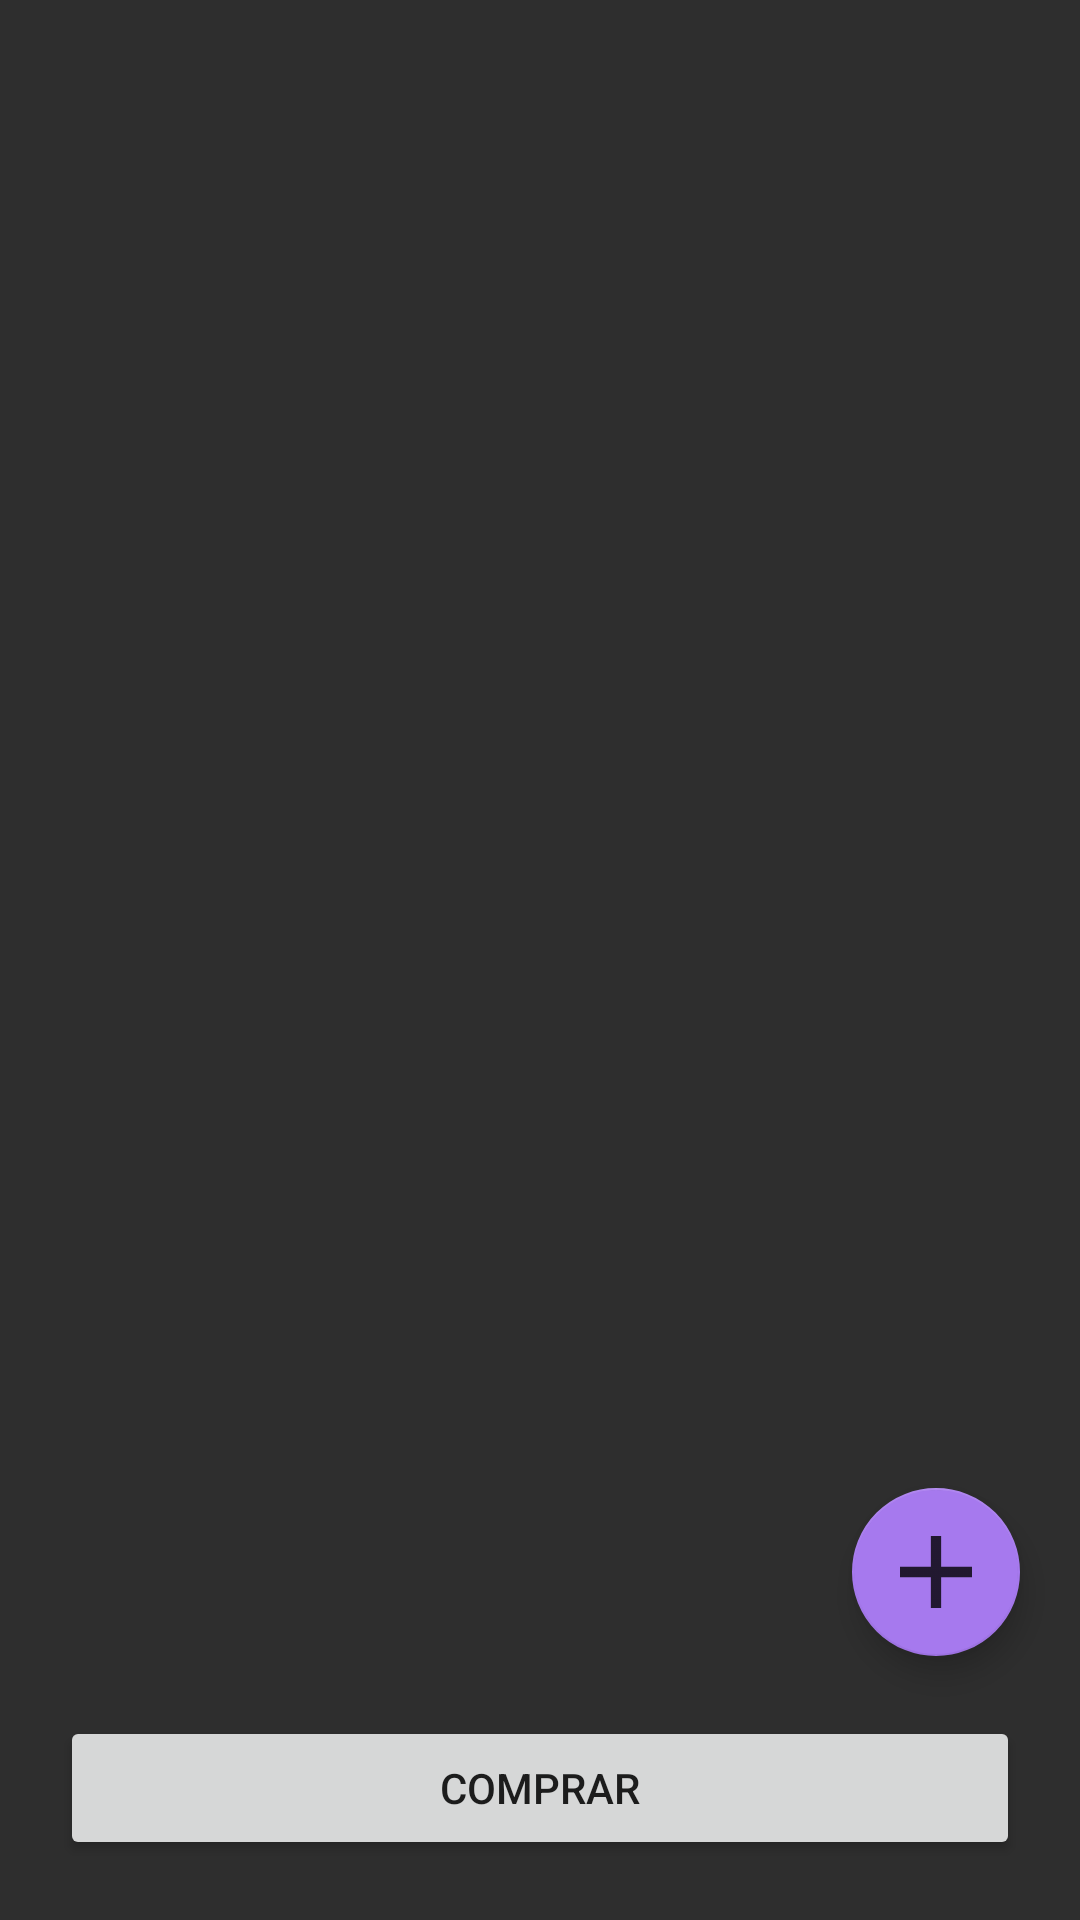

Write the Android layout XML for this screen, with the resource values it uses.
<!-- AndroidManifest.xml: application theme NoActionBarTheme -->
<!-- res/layout/fragment_lista_congelador_.xml -->
<?xml version="1.0" encoding="utf-8"?>
<androidx.constraintlayout.widget.ConstraintLayout xmlns:android="http://schemas.android.com/apk/res/android"
    xmlns:tools="http://schemas.android.com/tools"
    android:layout_width="match_parent"
    android:layout_height="match_parent"
    xmlns:app="http://schemas.android.com/apk/res-auto"
    tools:context=".Fragments.Listas.ListaCongelador_Fragment"
    android:background="#2E2E2E">
    


    <com.google.android.material.floatingactionbutton.FloatingActionButton
        android:id="@+id/FABAddList"
        android:layout_width="wrap_content"
        android:layout_height="wrap_content"
        android:layout_gravity="end|bottom"
        android:layout_margin="20dp"
        android:src="@drawable/ic_add"
        app:fabSize="auto"
        app:layout_constraintBottom_toTopOf="@+id/boton_comprar"
        app:layout_constraintEnd_toEndOf="parent" />

    <androidx.constraintlayout.widget.ConstraintLayout
        android:id="@+id/MensajeSinProductos"
        android:layout_width="match_parent"
        android:layout_height="0dp"
        android:layout_margin="20dp"
        android:orientation="horizontal"
        android:scrollbars="none"
        android:visibility="invisible"
        app:layout_constraintBottom_toBottomOf="parent"
        app:layout_constraintTop_toTopOf="parent"
        tools:layout_editor_absoluteX="20dp">

        <ImageView
            android:id="@+id/imageView"
            android:layout_width="wrap_content"
            android:layout_height="100dp"
            android:layout_gravity="center"
            android:layout_margin="50dp"
            android:src="@drawable/ic_cupcake"
            app:layout_constraintBottom_toBottomOf="parent"
            app:layout_constraintEnd_toEndOf="parent"
            app:layout_constraintStart_toStartOf="parent"
            app:layout_constraintTop_toTopOf="parent"
            app:layout_constraintVertical_bias="0.43" />

        <TextView
            android:layout_width="wrap_content"
            android:layout_height="0dp"
            android:layout_margin="20dp"
            android:text="Yujuuuu, no hay nada que comprar!!!"
            android:textAlignment="center"
            android:textColor="#FCFCFC"
            android:textSize="26sp"
            app:layout_constraintBottom_toBottomOf="parent"
            app:layout_constraintEnd_toEndOf="parent"
            app:layout_constraintStart_toStartOf="parent"
            app:layout_constraintTop_toBottomOf="@+id/imageView" />
    </androidx.constraintlayout.widget.ConstraintLayout>




    

    <androidx.recyclerview.widget.RecyclerView
        android:id="@+id/item_list_congelador"
        android:layout_width="match_parent"
        android:layout_height="0dp"
        android:layout_margin="20dp"
        android:scrollbars="vertical"
        app:layout_constraintBottom_toTopOf="@+id/boton_comprar"
        app:layout_constraintTop_toTopOf="parent"
        tools:layout_editor_absoluteX="20dp" />


    <Button
        android:id="@+id/boton_comprar"
        android:layout_width="match_parent"
        android:layout_height="wrap_content"
        android:layout_gravity="bottom|center"
        android:text="Comprar"
        android:layout_margin="20dp"
        app:layout_constraintBottom_toBottomOf="parent" />

</androidx.constraintlayout.widget.ConstraintLayout>
<!-- resources referenced by this layout -->
<resources>
  <!-- drawable fondo2: jpg bitmap (drawable-v24, 72858 bytes) -->
  <!-- drawable ic_add: png bitmap (drawable-hdpi, 140 bytes) -->
  <!-- drawable ic_cupcake: vector/xml drawable (drawable, 10536 chars, omitted) -->
  <style name="NoActionBarTheme" parent="Theme.NeveraAndreaAlejandra">
  
          <item name="windowNoTitle">true</item>
          <item name="windowActionBar">false</item>
      </style>
  <style name="Theme.NeveraAndreaAlejandra" parent="Theme.MaterialComponents.DayNight.DarkActionBar">
          
          <item name="colorPrimary">@color/purple_500</item>
          <item name="colorPrimaryVariant">@color/purple_700</item>
          <item name="colorOnPrimary">@color/white</item>
          
          <item name="colorSecondary">@color/teal_200</item>
          <item name="colorSecondaryVariant">@color/teal_700</item>
          <item name="colorOnSecondary">@color/black</item>
          
          <item name="android:statusBarColor" tools:targetApi="l">?attr/colorPrimaryVariant</item>
          
      </style>
  <color name="purple_500">#6d2eb2</color>
  <color name="purple_700">#916CE8</color>
  <color name="white">#FFFFFFFF</color>
  <color name="teal_200">#A679EE</color>
  <color name="teal_700">#AA00FF</color>
  <color name="black">#FF000000</color>
</resources>
